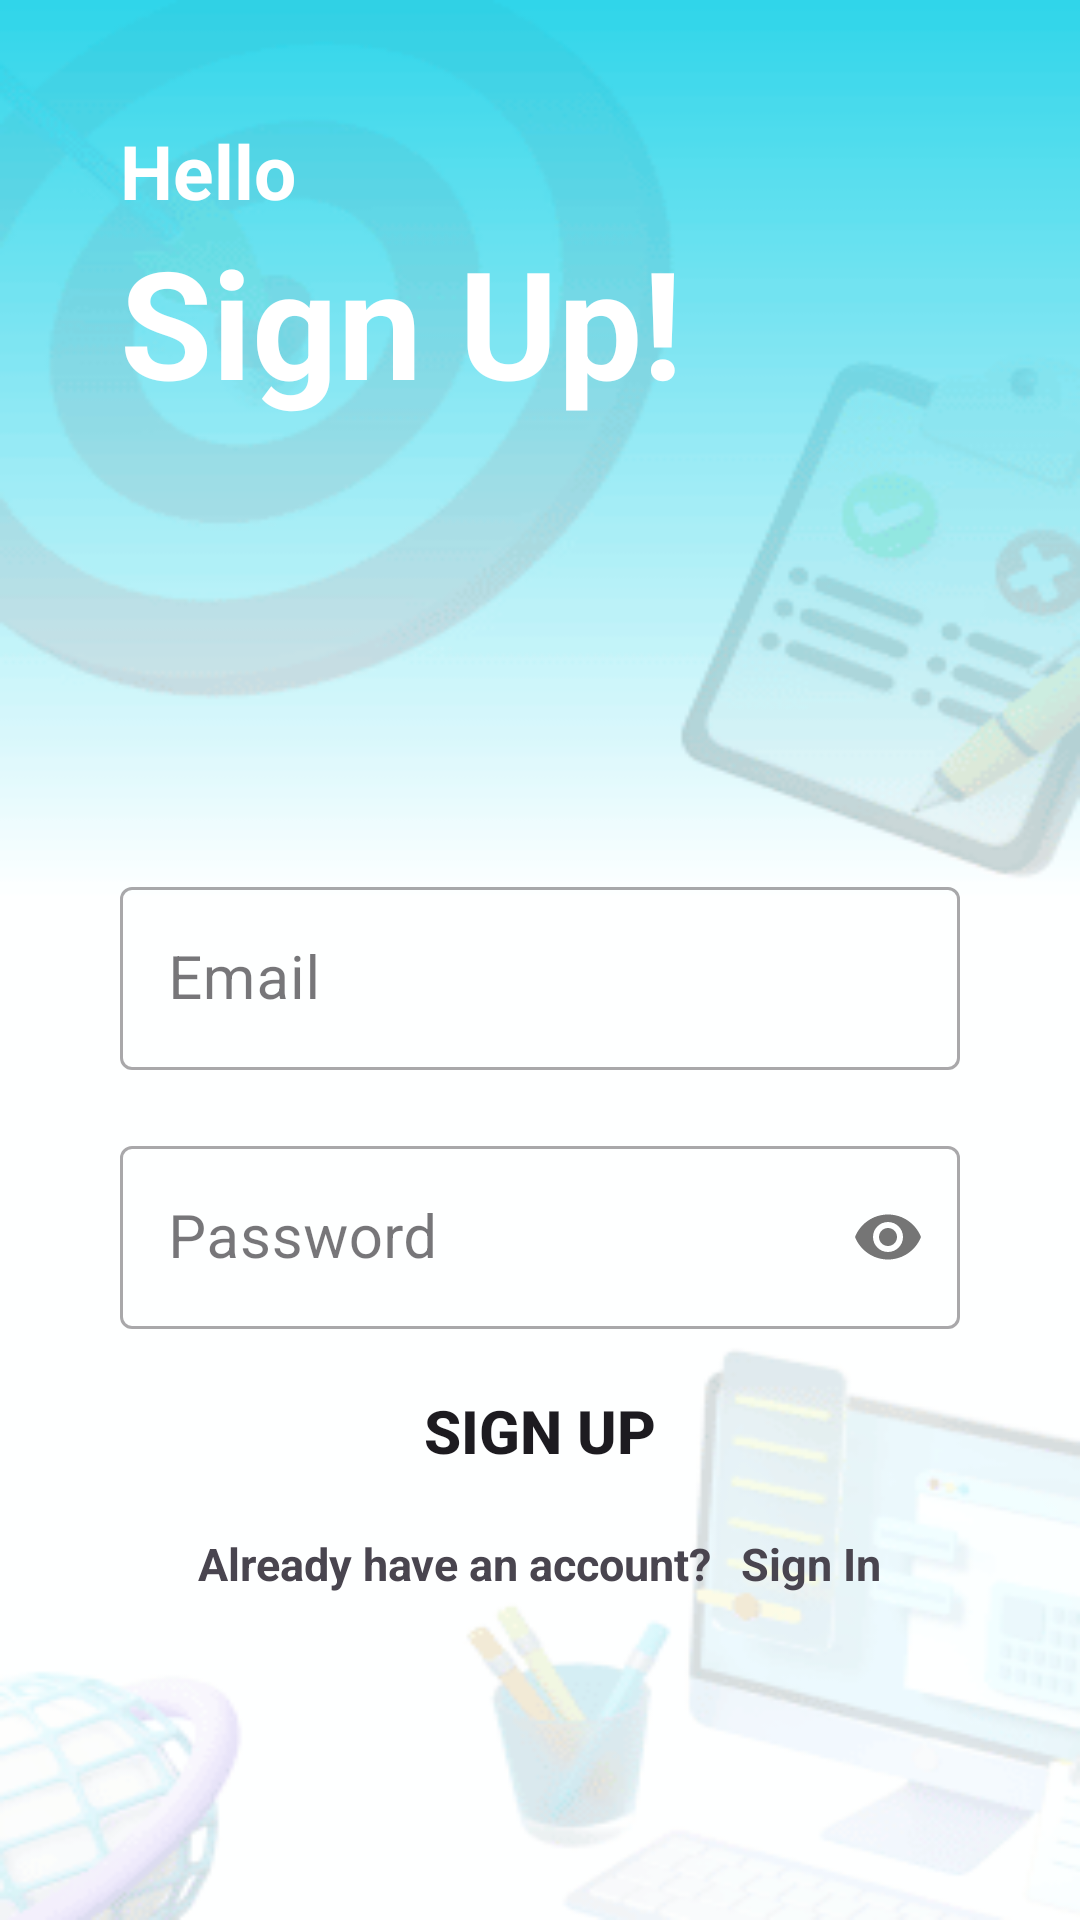

The Android layout XML behind this screen, and the referenced resources:
<!-- AndroidManifest.xml: application theme Theme.LoginRegister -->
<!-- res/layout/activity_register_page.xml -->
<?xml version="1.0" encoding="utf-8"?>
<LinearLayout xmlns:android="http://schemas.android.com/apk/res/android"
    xmlns:app="http://schemas.android.com/apk/res-auto"
    xmlns:tools="http://schemas.android.com/tools"
    android:layout_width="match_parent"
    android:layout_height="match_parent"
    android:background="@drawable/login"
    android:padding="40dp"
    android:orientation="vertical"
    tools:context=".RegisterPage">

    <TextView
        android:layout_width="wrap_content"
        android:layout_height="wrap_content"
        android:text="Hello"
        android:textColor="@color/white"
        android:textSize="25dp"
        android:textStyle="bold"/>

    <TextView
        android:layout_width="wrap_content"
        android:layout_height="wrap_content"
        android:text="Sign Up!"
        android:textColor="@color/white"
        android:textSize="50dp"
        android:textStyle="bold"/>
    <com.google.android.material.textfield.TextInputLayout
        android:layout_width="match_parent"
        android:layout_height="wrap_content"
        android:layout_marginTop="150dp"
        style="@style/Widget.MaterialComponents.TextInputLayout.OutlinedBox">

        <com.google.android.material.textfield.TextInputEditText
            android:id="@+id/email"
            android:layout_width="match_parent"
            android:layout_height="wrap_content"
            android:hint="Email"
            android:inputType="textEmailAddress"
            android:textSize="20dp"/>

    </com.google.android.material.textfield.TextInputLayout>

    <com.google.android.material.textfield.TextInputLayout

        android:layout_width="match_parent"
        android:layout_height="wrap_content"
        android:layout_marginTop="20dp"
        app:passwordToggleEnabled="true"
        style="@style/Widget.MaterialComponents.TextInputLayout.OutlinedBox">

        <com.google.android.material.textfield.TextInputEditText
            android:id="@+id/password"
            android:layout_width="match_parent"
            android:layout_height="wrap_content"
            android:hint="Password"
            android:inputType="textPassword"
            android:textSize="20dp" />

    </com.google.android.material.textfield.TextInputLayout>

    <Button
        android:id="@+id/sign_up"
        android:layout_width="match_parent"
        android:layout_height="wrap_content"
        android:textStyle="bold"
        android:textSize="20dp"
        android:text="SIGN UP"
        android:background="@drawable/round_btn"
        android:layout_marginTop="10dp"/>

    <LinearLayout
        android:layout_width="match_parent"
        android:layout_height="wrap_content"
        android:orientation="horizontal"
        android:layout_marginTop="10dp"
        android:gravity="center">

        <TextView
            android:layout_width="wrap_content"
            android:layout_height="wrap_content"
            android:text="Already have an account?"
            android:textSize="15dp"
            android:textStyle="bold"/>

        <TextView
            android:id="@+id/sign_in"
            android:layout_width="wrap_content"
            android:layout_height="wrap_content"
            android:text="Sign In"
            android:textStyle="bold"
            android:textSize="15dp"
            android:textColor="@color/blue"
            android:layout_marginLeft="10dp"/>


    </LinearLayout>


</LinearLayout>
<!-- resources referenced by this layout -->
<resources>
  <!-- drawable login: png bitmap (drawable, 24026 bytes) -->
  <style name="Theme.LoginRegister" parent="Base.Theme.LoginRegister" />
  <style name="Base.Theme.LoginRegister" parent="Theme.Material3.DayNight.NoActionBar">
          <item name="colorPrimary">@color/blue</item>
          <item name="colorPrimaryVariant">@color/blue</item>
          
          
      </style>
  <!-- not gathered from this repository: default colours our renderer supplied (Android Studio template values) -->
  <color name="white">#FFFFFFFF</color>
</resources>
